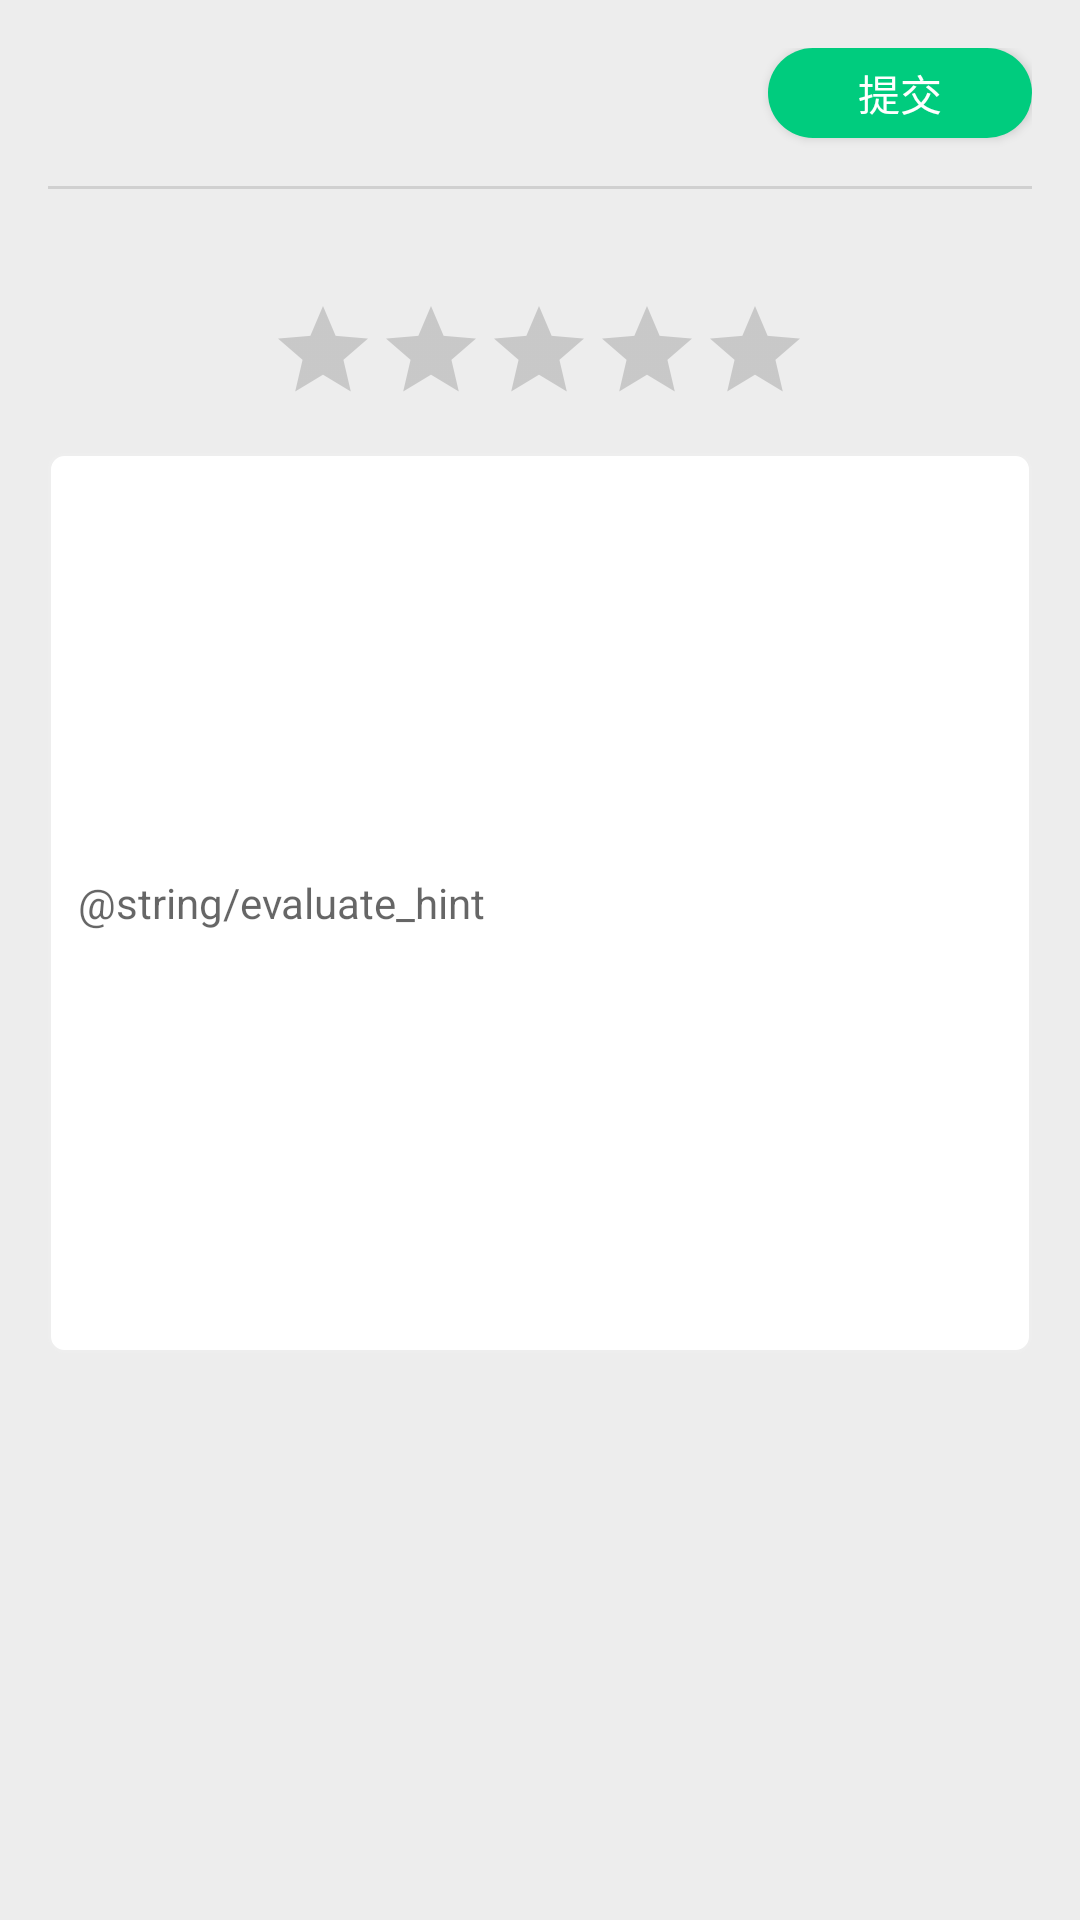

Produce the Android XML layout that renders to this screen, including the resource entries it uses.
<!-- AndroidManifest.xml: application theme Theme.MoseaClass -->
<!-- res/layout/activity_evaluate.xml -->
<?xml version="1.0" encoding="utf-8"?>
<androidx.constraintlayout.widget.ConstraintLayout xmlns:android="http://schemas.android.com/apk/res/android"
    xmlns:app="http://schemas.android.com/apk/res-auto"
    android:layout_width="match_parent"
    android:layout_height="match_parent"
    android:background="@color/gray_back"
    android:padding="@dimen/dp_16">

    <TextView
        android:id="@+id/course_name"
        android:layout_width="wrap_content"
        android:layout_height="30dp"
        android:textColor="@color/black"
        android:textSize="@dimen/sp_18"
        app:layout_constraintLeft_toLeftOf="parent"
        app:layout_constraintTop_toTopOf="parent" />

    <Button
        android:id="@+id/btn_submit"
        android:layout_width="wrap_content"
        android:layout_height="30dp"
        android:background="@drawable/login_btn_back"
        android:text="提交"
        android:textColor="@color/white"
        android:textSize="@dimen/sp_14"
        app:layout_constraintRight_toRightOf="parent"
        app:layout_constraintTop_toTopOf="@id/course_name" />

    <RatingBar
        android:id="@+id/evaluate_rate"
        style="@android:style/Widget.Material.RatingBar.Indicator"
        android:layout_width="wrap_content"
        android:layout_height="wrap_content"
        android:layout_marginTop="36dp"
        android:isIndicator="false"
        android:numStars="5"
        android:theme="@style/Theme.MoseaClass.RatingBar"
        app:layout_constraintEnd_toEndOf="parent"
        app:layout_constraintHorizontal_bias="0.497"
        app:layout_constraintLeft_toLeftOf="parent"
        app:layout_constraintRight_toRightOf="parent"
        app:layout_constraintStart_toStartOf="parent"
        app:layout_constraintTop_toBottomOf="@id/divider5" />

    <EditText
        android:id="@+id/evaluate_content"
        android:layout_width="match_parent"
        android:layout_height="300dp"
        android:layout_marginTop="@dimen/dp_16"
        android:autofillHints="@string/evaluate_hint"
        android:background="@drawable/edit_back"
        android:hint="@string/evaluate_hint"
        android:inputType="textMultiLine"
        android:padding="@dimen/dp_10"
        android:textSize="@dimen/sp_14"
        app:layout_constraintLeft_toLeftOf="parent"
        app:layout_constraintRight_toRightOf="parent"
        app:layout_constraintTop_toBottomOf="@id/evaluate_rate" />

    <View
        android:id="@+id/divider5"
        android:layout_width="match_parent"
        android:layout_height="1dp"
        android:layout_marginTop="@dimen/dp_16"
        android:background="?android:attr/listDivider"
        app:layout_constraintEnd_toEndOf="parent"
        app:layout_constraintStart_toStartOf="parent"
        app:layout_constraintTop_toBottomOf="@id/course_name" />

</androidx.constraintlayout.widget.ConstraintLayout>
<!-- resources referenced by this layout -->
<resources>
  <color name="black">#FF000000</color>
  <color name="gray_back">#EDEDED</color>
  <color name="white">#FFFFFFFF</color>
  <dimen name="dp_10">10dp</dimen>
  <dimen name="dp_16">16dp</dimen>
  <dimen name="sp_14">14sp</dimen>
  <dimen name="sp_18">18sp</dimen>
  <!-- drawable edit_back (drawable) -->
  <?xml version="1.0" encoding="utf-8"?>
  <shape xmlns:android="http://schemas.android.com/apk/res/android"
      android:shape="rectangle">
      <corners android:radius="5dp" />
      <stroke
          android:width="1dp"
          android:color="#eee" />
      <solid android:color="@color/white" />
  </shape>
  <!-- drawable login_btn_back (drawable) -->
  <?xml version="1.0" encoding="utf-8"?>
  <shape xmlns:android="http://schemas.android.com/apk/res/android"
      android:shape="rectangle">
      <corners android:radius="50dp" />
      <solid android:color="#00CC7E" />
  </shape>
  <style name="Theme.MoseaClass.RatingBar" parent="Widget.AppCompat.RatingBar.Small">
          
          <item name="colorControlActivated">#FF8233</item>
      </style>
  <style name="Theme.MoseaClass" parent="Theme.MaterialComponents.DayNight.NoActionBar.Bridge">
          
          <item name="colorPrimary">@color/green</item>
          <item name="colorPrimaryVariant">@color/purple_700</item>
          <item name="colorOnPrimary">@color/black</item>
          
          <item name="colorSecondary">@color/teal_200</item>
          <item name="colorSecondaryVariant">@color/teal_700</item>
          <item name="colorOnSecondary">@color/black</item>
          
          <item name="android:statusBarColor" tools:targetApi="l">?attr/colorPrimaryVariant</item>
          
      </style>
  <color name="green">#00CC7E</color>
  <color name="purple_700">#FF3700B3</color>
  <color name="teal_200">#FF03DAC5</color>
  <color name="teal_700">#FF018786</color>
</resources>
